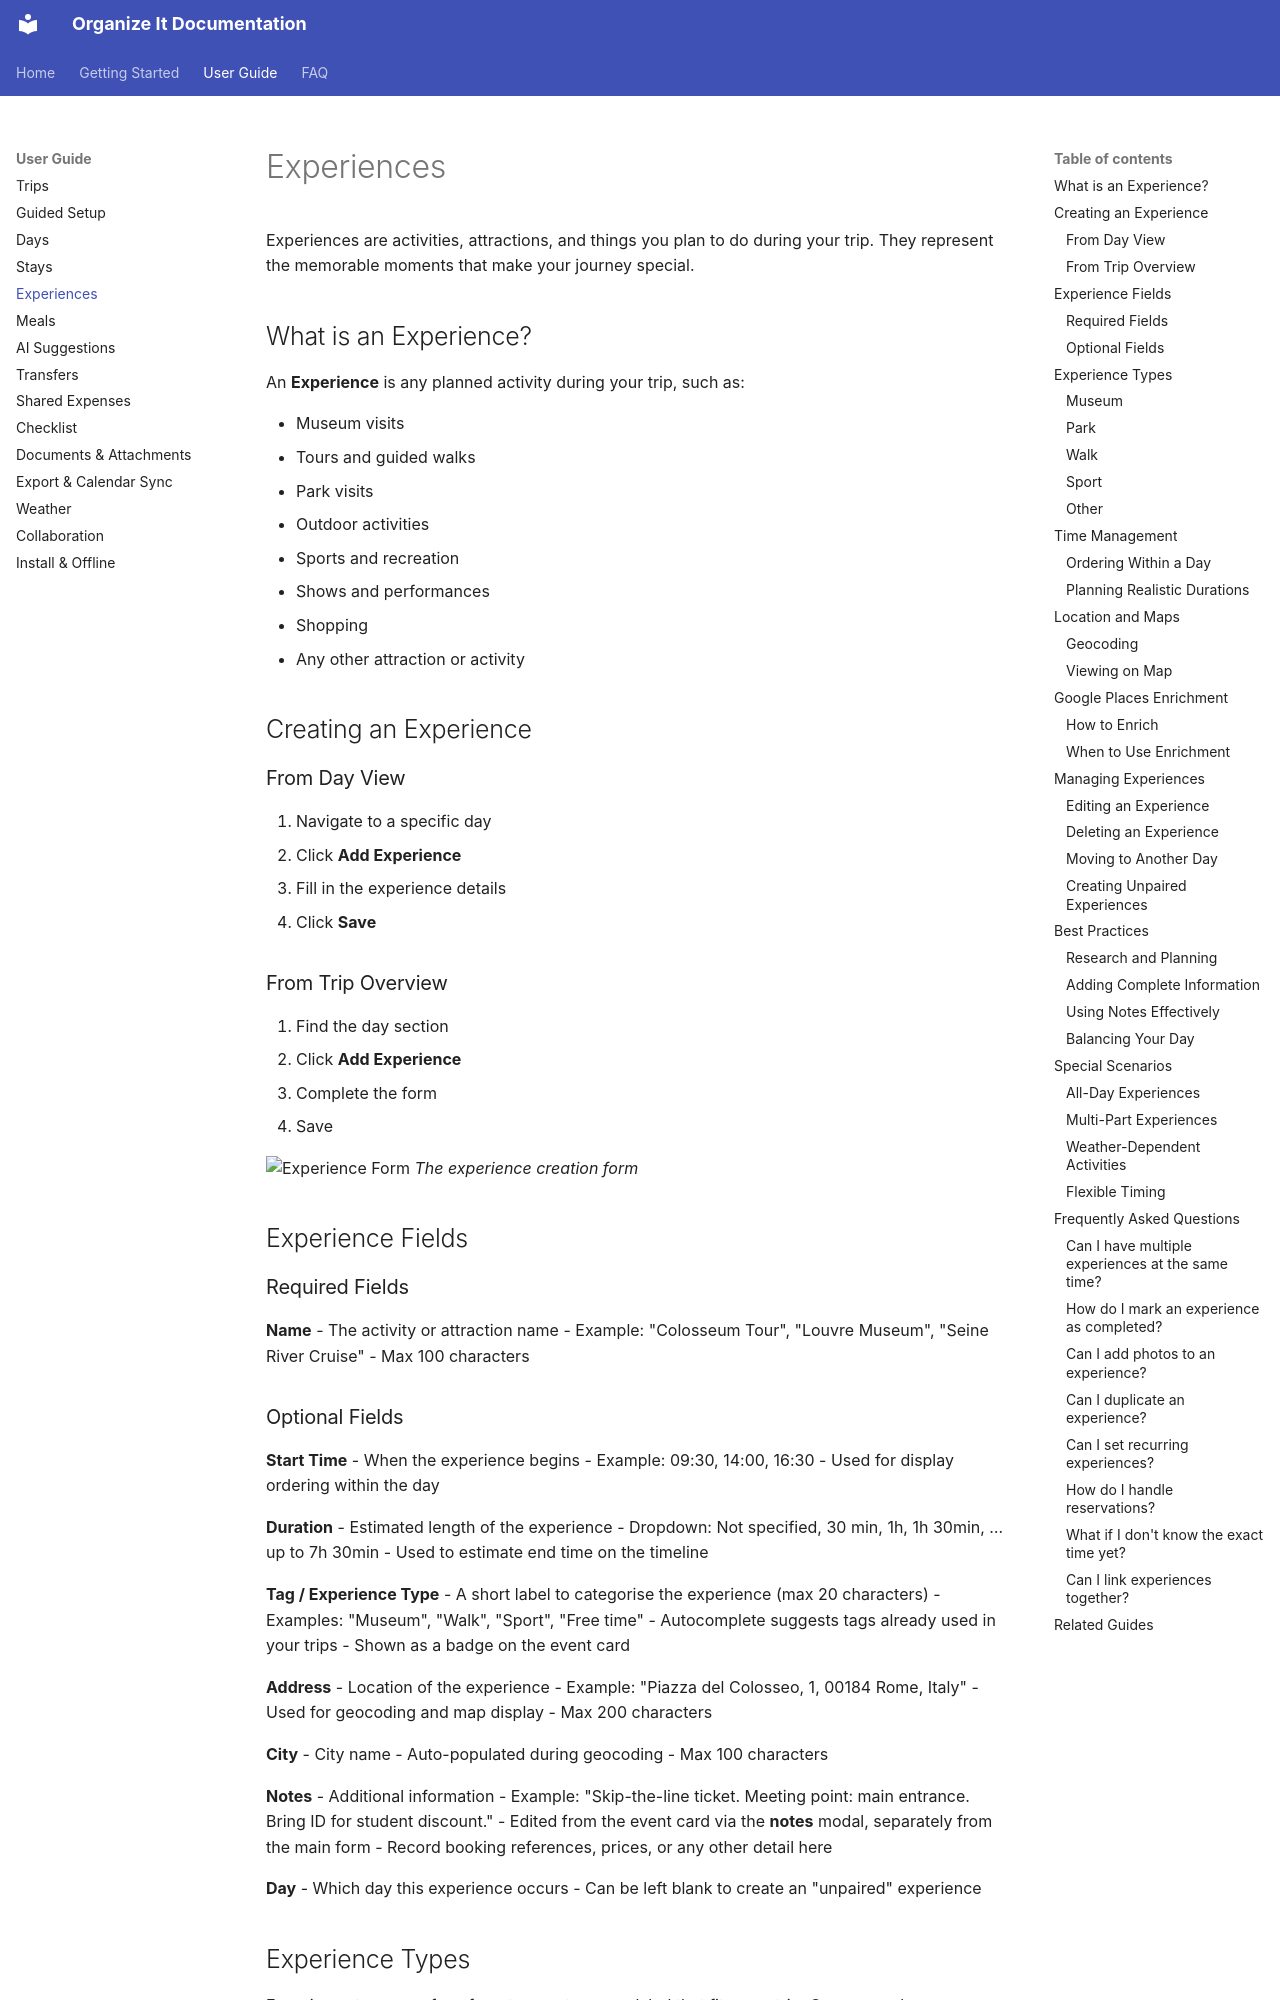

repository: applewebbo/organize_it · page: user-guide/experiences/index.html · generator: mkdocs

# Experiences

Experiences are activities, attractions, and things you plan to do during your trip. They represent the memorable moments that make your journey special.

## What is an Experience?

An **Experience** is any planned activity during your trip, such as:

- Museum visits
- Tours and guided walks
- Park visits
- Outdoor activities
- Sports and recreation
- Shows and performances
- Shopping
- Any other attraction or activity

## Creating an Experience

### From Day View

1. Navigate to a specific day
2. Click **Add Experience**
3. Fill in the experience details
4. Click **Save**

### From Trip Overview

1. Find the day section
2. Click **Add Experience**
3. Complete the form
4. Save

![Experience Form](../assets/screenshots/experience-form.png)
*The experience creation form*

## Experience Fields

### Required Fields

**Name**
- The activity or attraction name
- Example: "Colosseum Tour", "Louvre Museum", "Seine River Cruise"
- Max 100 characters
